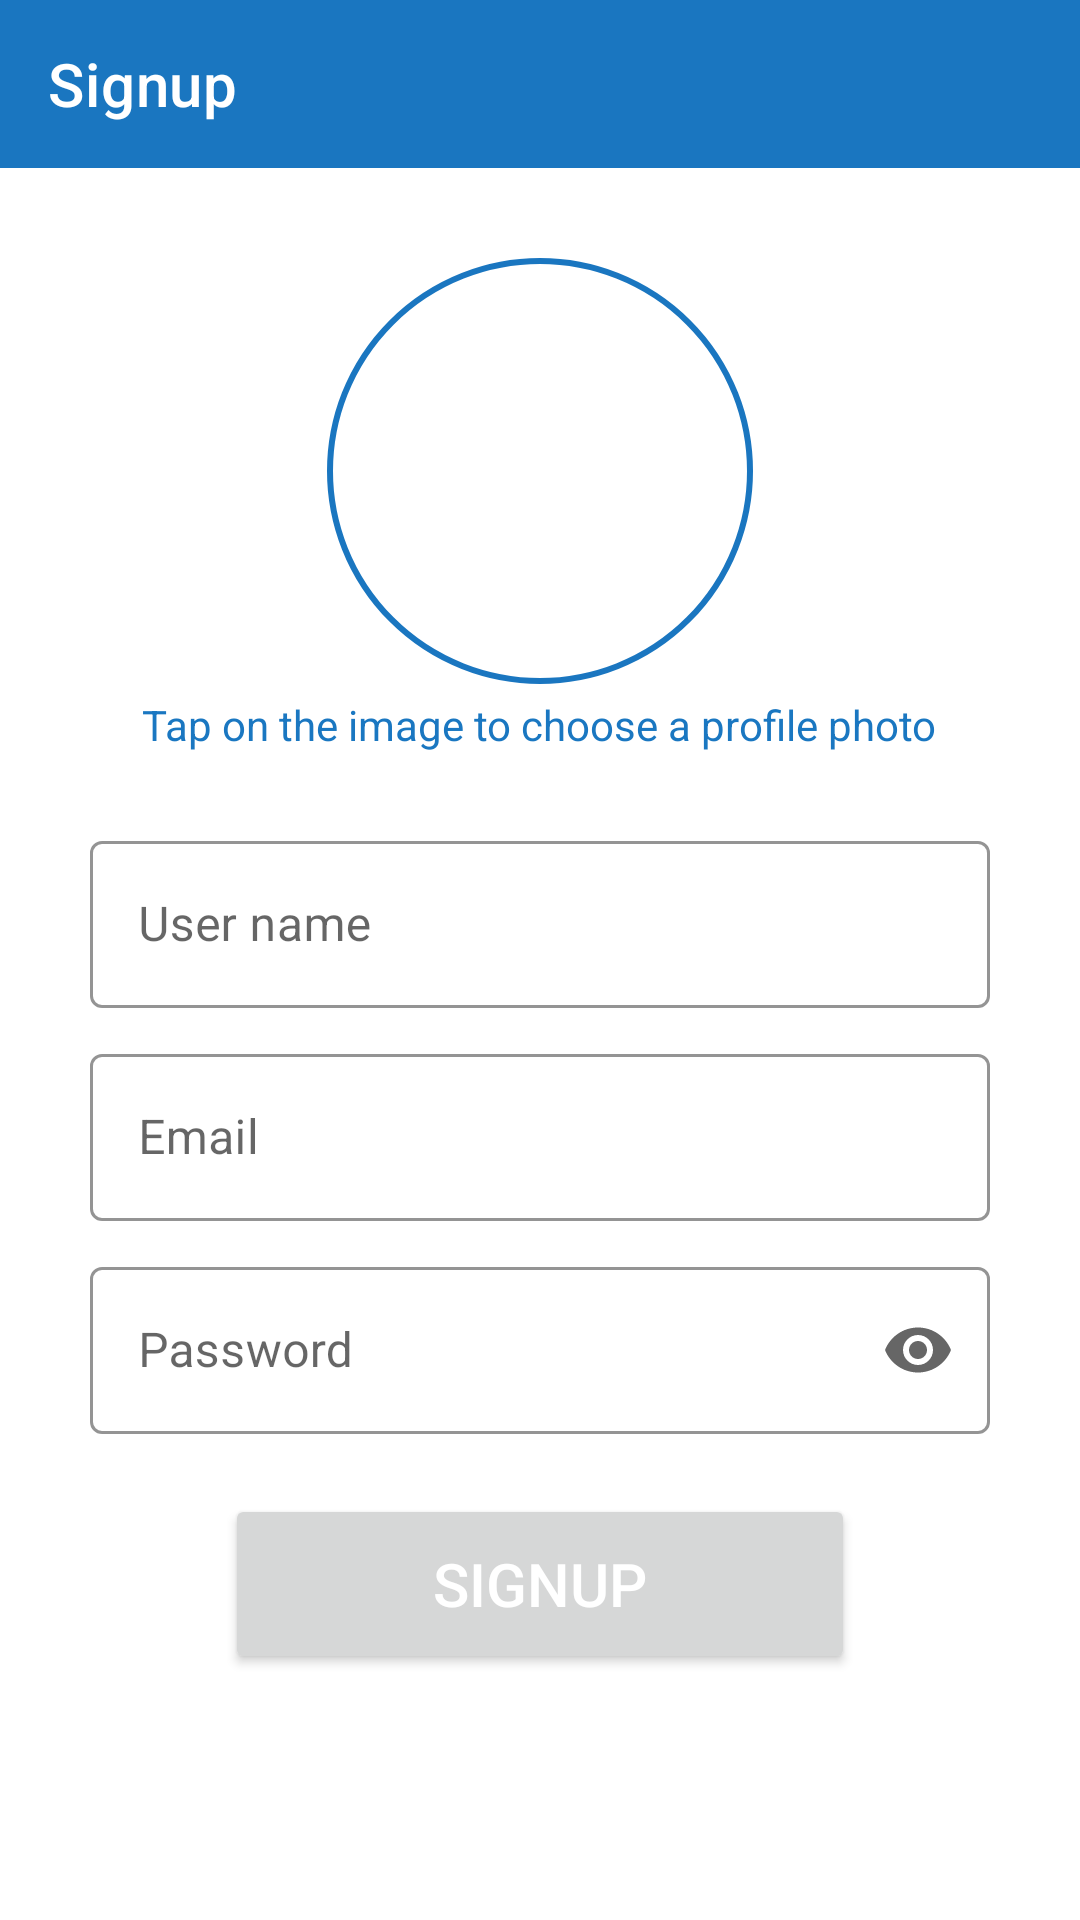

Produce the Android XML layout that renders to this screen, including the resource entries it uses.
<!-- AndroidManifest.xml: application theme Base.Theme_FlagQuiz2 -->
<!-- res/layout/activity_signup.xml -->
<?xml version="1.0" encoding="utf-8"?>
<layout xmlns:android="http://schemas.android.com/apk/res/android"
    xmlns:app="http://schemas.android.com/apk/res-auto"
    xmlns:tools="http://schemas.android.com/tools">
<androidx.constraintlayout.widget.ConstraintLayout
    android:id="@+id/mainSignup"
    android:background="?attr/colorOnPrimary"
    android:layout_width="match_parent"
    android:layout_height="match_parent"
    tools:context="com.plracticalcoding.chatApp.ui.views.LoginActivity">

    <com.google.android.material.appbar.AppBarLayout
        android:layout_width="match_parent"
        android:layout_height="wrap_content"
        android:id="@+id/appBarLayoutSignup"
        android:background="?attr/colorPrimary"
        app:layout_constraintTop_toTopOf="parent"
        app:layout_constraintStart_toStartOf="parent"
        app:layout_constraintEnd_toEndOf="parent">

        <com.google.android.material.appbar.MaterialToolbar
            android:layout_width="match_parent"
            android:layout_height="?attr/actionBarSize"
            android:id="@+id/toolbarSignup"
            app:title="Signup"
            app:titleTextColor="?attr/colorOnPrimary"
            app:navigationIcon="@drawable/arrow_back"/>

    </com.google.android.material.appbar.AppBarLayout>

    <LinearLayout
        android:layout_width="match_parent"
        android:layout_height="wrap_content"
        android:orientation="vertical"
        android:gravity="center"
        app:layout_constraintTop_toBottomOf="@+id/appBarLayoutSignup"
        app:layout_constraintStart_toStartOf="parent"
        app:layout_constraintEnd_toEndOf="parent"
        app:layout_constraintBottom_toBottomOf="parent">

        <com.google.android.material.imageview.ShapeableImageView
            android:layout_width="150dp"
            android:layout_height="150dp"
            app:shapeAppearanceOverlay="@style/roundedProfileImage"
            app:strokeColor="?attr/colorPrimary"
            app:strokeWidth="2dp"
            android:padding="5dp"
            android:src="@drawable/default_profile_photo"
            android:layout_marginTop="8dp"
            android:id="@+id/imageViewProfileSignup"/>

        <TextView
            android:layout_width="wrap_content"
            android:layout_height="wrap_content"
            android:text="Tap on the image to choose a profile photo"
            android:textColor="?attr/colorPrimary"/>

        <com.google.android.material.textfield.TextInputLayout
            android:layout_width="match_parent"
            android:layout_height="wrap_content"
            android:layout_marginStart="30dp"
            android:layout_marginEnd="30dp"
            android:layout_marginTop="24dp"
            style="@style/Widget.MaterialComponents.TextInputLayout.OutlinedBox"
            app:boxStrokeColor="?attr/colorPrimary"
            app:hintTextColor="?attr/colorPrimary">

            <com.google.android.material.textfield.TextInputEditText
                android:layout_width="match_parent"
                android:layout_height="wrap_content"
                android:inputType="text"
                android:hint="User name"
                android:textColorHint="?attr/colorPrimary"
                android:textColor="?attr/colorPrimary"
                android:id="@+id/editTextUserNameSignup"/>

        </com.google.android.material.textfield.TextInputLayout>

        <com.google.android.material.textfield.TextInputLayout
            android:layout_width="match_parent"
            android:layout_height="wrap_content"
            android:layout_marginStart="30dp"
            android:layout_marginEnd="30dp"
            android:layout_marginTop="10dp"
            style="@style/Widget.MaterialComponents.TextInputLayout.OutlinedBox"
            app:boxStrokeColor="?attr/colorPrimary"
            app:hintTextColor="?attr/colorPrimary">

            <com.google.android.material.textfield.TextInputEditText
                android:layout_width="match_parent"
                android:layout_height="wrap_content"
                android:inputType="textEmailAddress"
                android:hint="Email"
                android:textColorHint="?attr/colorPrimary"
                android:textColor="?attr/colorPrimary"
                android:id="@+id/editTextEmailSignup"/>

        </com.google.android.material.textfield.TextInputLayout>

        <com.google.android.material.textfield.TextInputLayout
            android:layout_width="match_parent"
            android:layout_height="wrap_content"
            android:layout_marginStart="30dp"
            android:layout_marginEnd="30dp"
            android:layout_marginTop="10dp"
            style="@style/Widget.MaterialComponents.TextInputLayout.OutlinedBox"
            app:boxStrokeColor="?attr/colorPrimary"
            app:hintTextColor="?attr/colorPrimary"
            app:endIconMode="password_toggle">

            <com.google.android.material.textfield.TextInputEditText
                android:layout_width="match_parent"
                android:layout_height="wrap_content"
                android:inputType="textPassword"
                android:hint="Password"
                android:textColorHint="?attr/colorPrimary"
                android:textColor="?attr/colorPrimary"
                android:id="@+id/editTextPasswordSignup"/>

        </com.google.android.material.textfield.TextInputLayout>

        <Button
            android:layout_width="match_parent"
            android:layout_height="60dp"
            android:text="Signup"
            android:textColor="?attr/colorOnPrimary"
            android:textSize="20sp"
            android:id="@+id/buttonSignup"
            android:layout_marginStart="75dp"
            android:layout_marginEnd="75dp"
            android:layout_marginTop="20dp"/>

        <ProgressBar
            android:layout_width="wrap_content"
            android:layout_height="wrap_content"
            android:id="@+id/progressBarSignup"
            android:layout_marginTop="16dp"
            android:indeterminateTint="?attr/colorPrimary"
            android:visibility="invisible"/>

    </LinearLayout>


</androidx.constraintlayout.widget.ConstraintLayout>
</layout>
<!-- resources referenced by this layout -->
<resources>
  <style name="roundedProfileImage">
          <item name="cornerFamily">rounded</item>
          <item name="cornerSize">50%</item>
      </style>
  <style name="Base.Theme_FlagQuiz2" parent="Theme.MaterialComponents.DayNight.NoActionBar">
          <item name="android:windowSplashScreenAnimatedIcon">@drawable/quiz_24px</item>
          <item name="android:windowSplashScreenIconBackgroundColor">@color/green</item>
          <item name="android:windowSplashScreenBrandingImage">@drawable/mbarek_dev_logo</item>
          <item name="colorPrimary">@color/blue</item>
      </style>
  <!-- drawable quiz_24px (drawable) -->
  <vector xmlns:android="http://schemas.android.com/apk/res/android"
      android:width="24dp"
      android:height="24dp"
      android:tint="#FFFFFF"
      android:viewportWidth="960"
      android:viewportHeight="960">
  
      <group
          android:pivotX="480"
          android:scaleX="0.5"
          android:scaleY="0.5"
  
          >
          <path
              android:fillColor="@android:color/white"
              android:pathData="M560,600Q577,600 589.5,587.5Q602,575 602,558Q602,541 589.5,528.5Q577,516 560,516Q543,516 530.5,528.5Q518,541 518,558Q518,575 530.5,587.5Q543,600 560,600ZM530,472L590,472Q590,443 596,429.5Q602,416 624,394Q654,364 664,345.5Q674,327 674,302Q674,257 642.5,228.5Q611,200 560,200Q519,200 488.5,223Q458,246 446,284L500,306Q509,281 524.5,268.5Q540,256 560,256Q584,256 599,269.5Q614,283 614,306Q614,320 606,332.5Q598,345 578,364Q545,393 537.5,409.5Q530,426 530,472ZM320,720Q287,720 263.5,696.5Q240,673 240,640L240,160Q240,127 263.5,103.5Q287,80 320,80L800,80Q833,80 856.5,103.5Q880,127 880,160L880,640Q880,673 856.5,696.5Q833,720 800,720L320,720ZM320,640L800,640Q800,640 800,640Q800,640 800,640L800,160Q800,160 800,160Q800,160 800,160L320,160Q320,160 320,160Q320,160 320,160L320,640Q320,640 320,640Q320,640 320,640ZM160,880Q127,880 103.5,856.5Q80,833 80,800L80,240L160,240L160,800Q160,800 160,800Q160,800 160,800L720,800L720,880L160,880ZM320,160L320,160Q320,160 320,160Q320,160 320,160L320,640Q320,640 320,640Q320,640 320,640L320,640Q320,640 320,640Q320,640 320,640L320,160Q320,160 320,160Q320,160 320,160Z" />
      </group>
  
  </vector>
  <color name="green">#00BCD4</color>
  <color name="blue">#F10D6FBD</color>
</resources>
